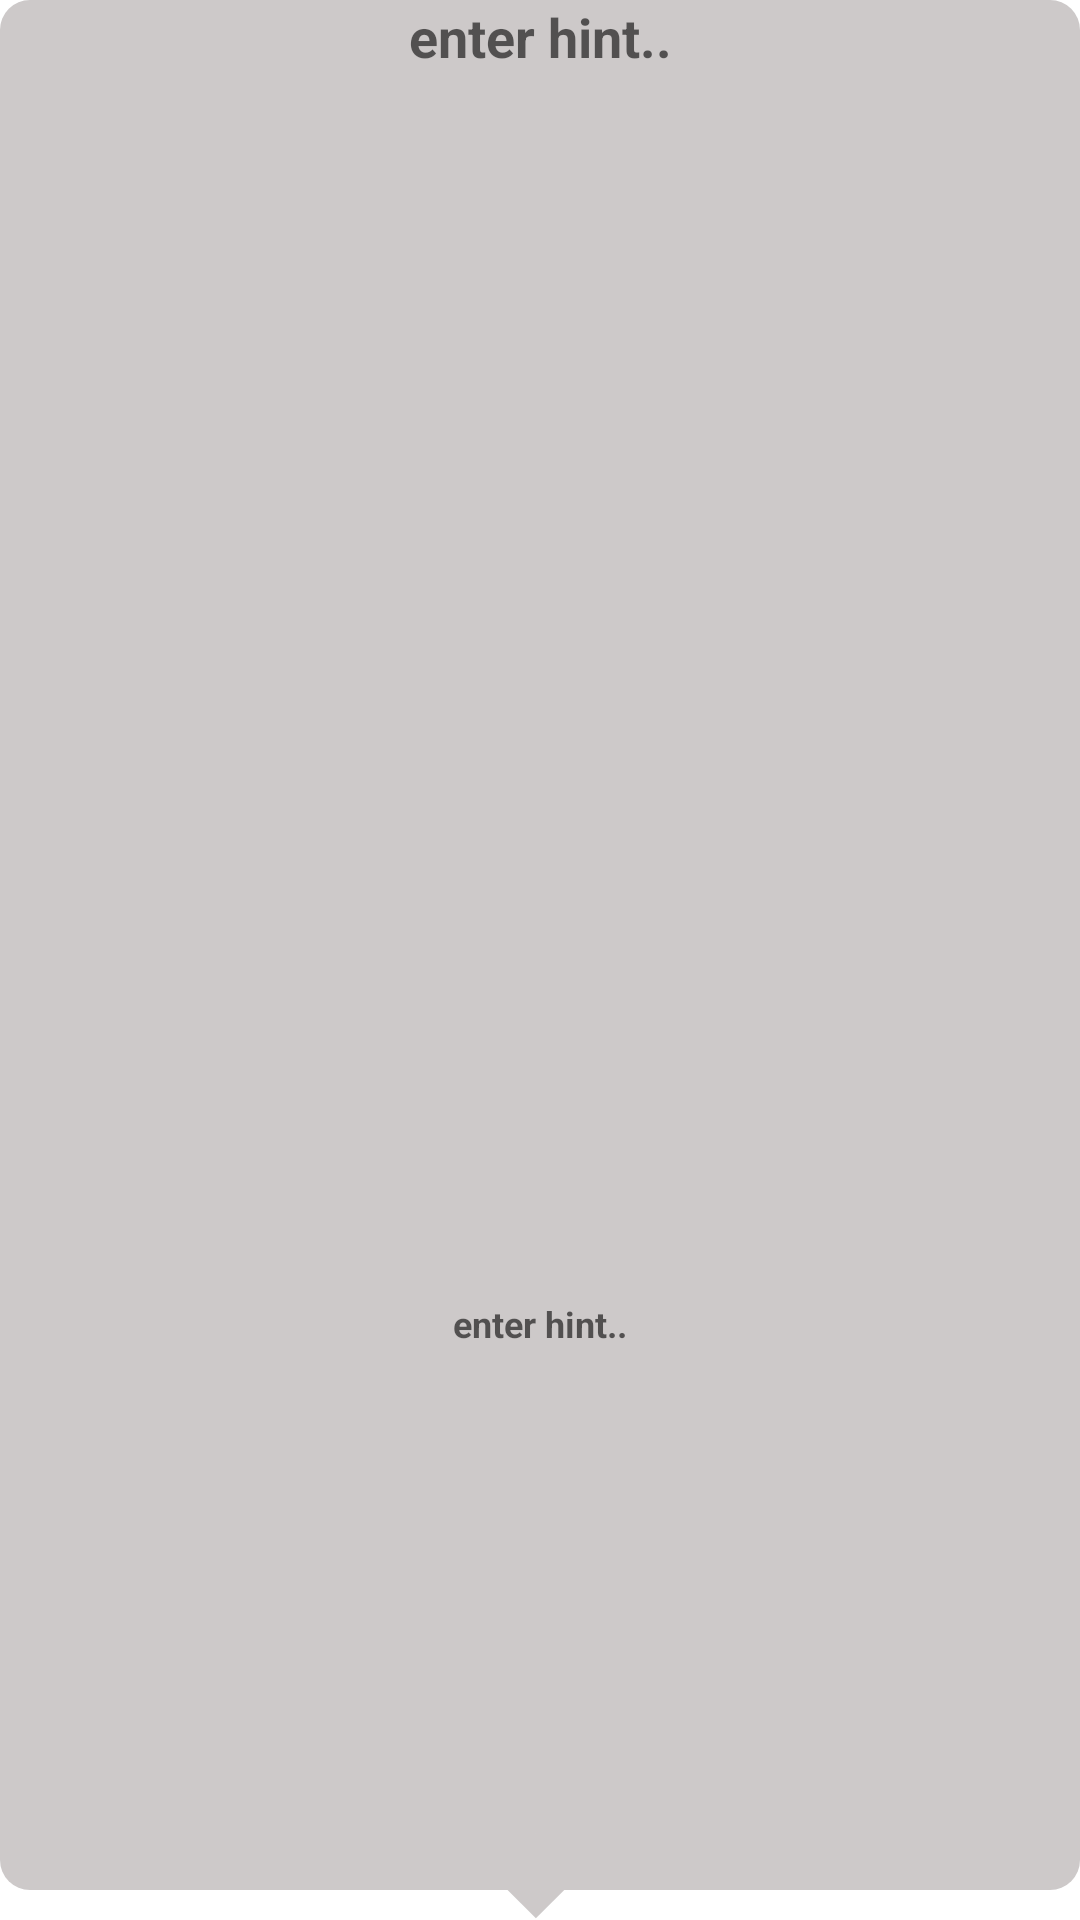

This screen was rendered from an Android layout file. Write that file and the resources it references.
<!-- AndroidManifest.xml: application theme Theme.Treasure_hunt -->
<!-- res/layout/marker_window_creator_see_hint.xml -->
<?xml version="1.0" encoding="utf-8"?>
<androidx.constraintlayout.widget.ConstraintLayout xmlns:android="http://schemas.android.com/apk/res/android"
    xmlns:app="http://schemas.android.com/apk/res-auto"
    xmlns:tools="http://schemas.android.com/tools"
    android:layout_width="200dp"
    android:layout_height="wrap_content"
    android:background="@drawable/hint_bubble"
    android:minWidth="200dp"
    android:minHeight="120dp">

    <TextView
        android:id="@+id/textViewHintIndexCreatorSeeMarkerWindow"
        android:layout_width="wrap_content"
        android:layout_height="wrap_content"
        android:hint="@string/clue_desc_edit_text_hint"
        android:maxLines="1"
        android:textAlignment="center"
        android:textSize="18sp"
        android:textStyle="bold"
        app:layout_constraintEnd_toEndOf="parent"
        app:layout_constraintStart_toStartOf="parent"
        app:layout_constraintTop_toTopOf="parent"
        tools:text="#1" />

    <RatingBar
        android:id="@+id/ratingBarSeeHint"
        style="@style/CustomRatingBar"
        android:layout_width="wrap_content"
        android:layout_height="wrap_content"
        android:isIndicator="true"
        android:numStars="5"
        android:scaleX="0.8"
        android:scaleY="0.8"
        android:stepSize="1"
        app:layout_constraintEnd_toEndOf="parent"
        app:layout_constraintStart_toStartOf="parent"
        app:layout_constraintTop_toBottomOf="@+id/textViewHintIndexCreatorSeeMarkerWindow"
        tools:rating="1" />

    <TextView
        android:id="@+id/textViewVisited"
        android:layout_width="wrap_content"
        android:layout_height="wrap_content"
        android:layout_marginBottom="8dp"
        android:hint="@string/clue_desc_edit_text_hint"
        android:maxLines="1"
        android:textAlignment="center"
        android:textSize="12sp"
        android:textStyle="bold"
        app:layout_constraintBottom_toBottomOf="parent"
        app:layout_constraintEnd_toEndOf="parent"
        app:layout_constraintStart_toStartOf="parent"
        app:layout_constraintTop_toBottomOf="@+id/textViewHintContentCreatorSeeHint"
        tools:text="visited: 7/10" />

    <TextView
        android:id="@+id/textViewHintContentCreatorSeeHint"
        android:layout_width="0dp"
        android:layout_height="wrap_content"
        android:layout_marginStart="8dp"
        android:layout_marginEnd="8dp"
        android:layout_marginBottom="8dp"
        android:lines="2"
        android:scrollbars="vertical"
        android:textAlignment="center"
        app:layout_constraintBottom_toTopOf="@+id/textViewVisited"
        app:layout_constraintEnd_toEndOf="parent"
        app:layout_constraintStart_toStartOf="parent"
        app:layout_constraintTop_toBottomOf="@+id/ratingBarSeeHint"
        tools:text="the hint" />

</androidx.constraintlayout.widget.ConstraintLayout>
<!-- resources referenced by this layout -->
<resources>
  <!-- drawable hint_bubble (drawable) -->
  <?xml version="1.0" encoding="utf-8"?>
  <layer-list xmlns:android="http://schemas.android.com/apk/res/android">
  
      <item
          android:bottom="10dp"
          android:top="0dp">
          <shape android:shape="rectangle">
              <solid android:color="@color/hints_background" />
              <size
                  android:width="106dp"
                  android:height="20dp" />
  
              <corners android:radius="10dp" />
          </shape>
      </item>
  
      <item
          android:bottom="0dp"
          android:gravity="center_horizontal|bottom"
          android:top="0dp">
          <rotate
              android:fromDegrees="45"
              android:pivotX="75%"
              android:pivotY="30%"
              android:toDegrees="45">
              <shape android:shape="rectangle">
                  <solid android:color="@color/hints_background" />
                  <size
                      android:width="20dp"
                      android:height="20dp" />
              </shape>
          </rotate>
      </item>
  </layer-list>
  <string name="clue_desc_edit_text_hint">enter hint..</string>
  <style name="CustomRatingBar" parent="@android:style/Widget.RatingBar">
          <item name="android:progressDrawable">@drawable/ratingbar</item>
          <item name="android:minHeight">18dp</item>
          <item name="android:maxHeight">18dp</item>
      </style>
  <style name="Theme.Treasure_hunt" parent="Theme.MaterialComponents.DayNight.NoActionBar">
          
          <item name="colorPrimary">@color/purple_500</item>
          <item name="colorPrimaryVariant">@color/purple_700</item>
          <item name="colorOnPrimary">@color/white</item>
          
          <item name="colorSecondary">@color/teal_200</item>
          <item name="colorSecondaryVariant">@color/teal_700</item>
          <item name="colorOnSecondary">@color/black</item>
          
          <item name="android:statusBarColor" tools:targetApi="l">?attr/colorPrimaryVariant</item>
          
      </style>
  <color name="hints_background">#CDC9C9</color>
  <color name="purple_500">#FF6200EE</color>
  <color name="purple_700">#FF3700B3</color>
  <color name="white">#FFFFFFFF</color>
  <color name="teal_200">#FF03DAC5</color>
  <color name="teal_700">#FF018786</color>
  <color name="black">#FF000000</color>
</resources>
